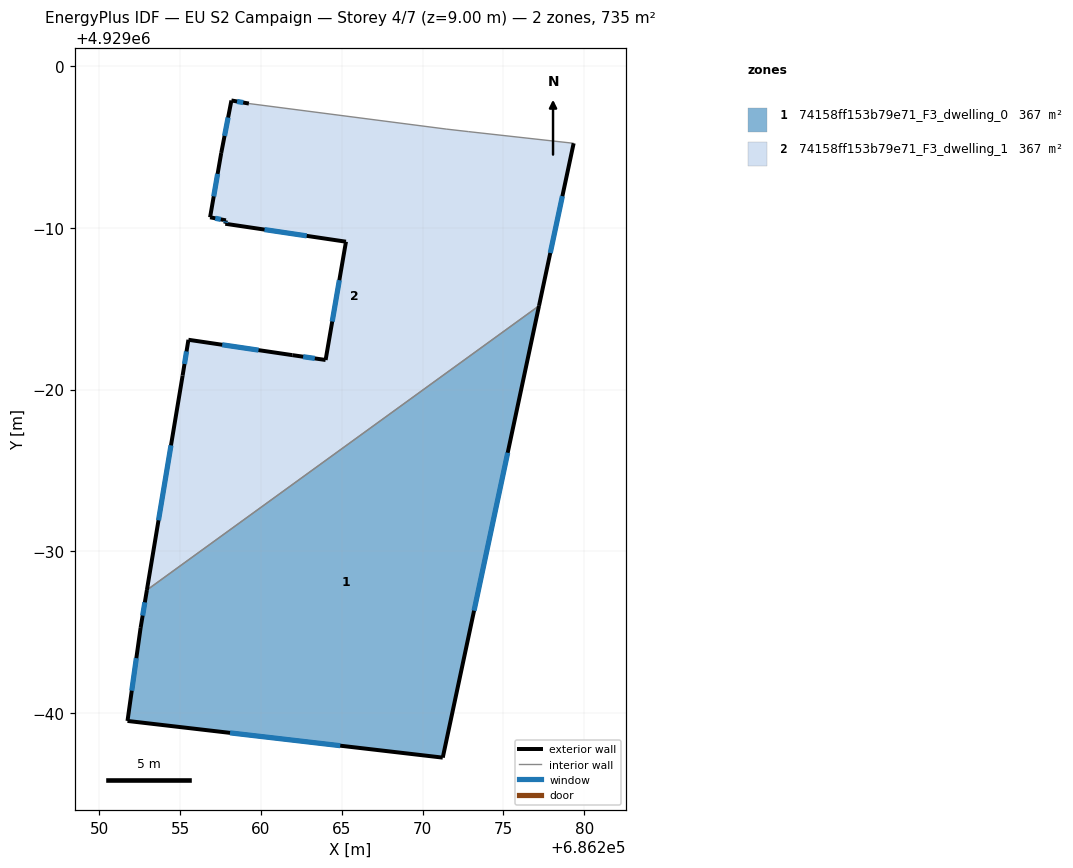
=== STOREY PLAN SPEC (per zone: floor XY polygon, exterior-wall plan segments, windows/doors) ===
zone 1: 74158ff153b79e71_F3_dwelling_0  (367.4 m²)
  floor: (686277.21, 4928985.18) (686271.25, 4928957.22) (686251.74, 4928959.50) (686252.55, 4928965.25) (686252.94, 4928967.60)
  exterior wall: (686252.94, 4928967.60) – (686252.55, 4928965.25)  [2.4 m]
    window: (686252.81, 4928966.83) – (686252.68, 4928966.02)  [0.9 m²]
  exterior wall: (686271.25, 4928957.22) – (686277.21, 4928985.18)  [28.6 m]
    window: (686273.19, 4928966.32) – (686275.27, 4928976.09)  [10.5 m²]
  exterior wall: (686251.74, 4928959.50) – (686271.25, 4928957.22)  [19.6 m]
    window: (686258.08, 4928958.76) – (686264.91, 4928957.96)  [7.2 m²]
  exterior wall: (686252.55, 4928965.25) – (686251.74, 4928959.50)  [5.8 m]
    window: (686252.29, 4928963.38) – (686252.00, 4928961.37)  [2.1 m²]
  interior walls: 1
zone 2: 74158ff153b79e71_F3_dwelling_1  (367.4 m²)
  floor: (686279.35, 4928995.24) (686277.21, 4928985.18) (686252.94, 4928967.60) (686255.15, 4928980.87) (686255.51, 4928983.08) (686261.94, 4928982.13) (686264.00, 4928981.83) (686265.26, 4928989.15) (686257.79, 4928990.26) (686257.83, 4928990.47) (686256.85, 4928990.66) (686257.54, 4928994.64) (686258.17, 4928997.89) (686259.25, 4928997.70) (686271.46, 4928996.12) (686272.86, 4928995.96)
  exterior wall: (686257.79, 4928990.26) – (686265.26, 4928989.15)  [7.6 m]
    window: (686260.22, 4928989.90) – (686262.83, 4928989.51)  [2.8 m²]
  exterior wall: (686257.83, 4928990.47) – (686257.79, 4928990.26)  [0.2 m]
    window: (686257.82, 4928990.41) – (686257.80, 4928990.33)  [0.1 m²]
  exterior wall: (686256.85, 4928990.66) – (686257.83, 4928990.47)  [1.0 m]
    window: (686257.17, 4928990.60) – (686257.51, 4928990.54)  [0.4 m²]
  exterior wall: (686257.54, 4928994.64) – (686256.85, 4928990.66)  [4.0 m]
    window: (686257.32, 4928993.35) – (686257.08, 4928991.96)  [1.5 m²]
  exterior wall: (686258.17, 4928997.89) – (686257.54, 4928994.64)  [3.3 m]
    window: (686257.97, 4928996.84) – (686257.75, 4928995.70)  [1.2 m²]
  exterior wall: (686259.25, 4928997.70) – (686258.17, 4928997.89)  [1.1 m]
    window: (686258.90, 4928997.77) – (686258.52, 4928997.83)  [0.4 m²]
  exterior wall: (686277.21, 4928985.18) – (686279.35, 4928995.24)  [10.3 m]
    window: (686277.90, 4928988.46) – (686278.65, 4928991.97)  [3.8 m²]
  exterior wall: (686255.15, 4928980.87) – (686252.94, 4928967.60)  [13.5 m]
    window: (686254.43, 4928976.55) – (686253.66, 4928971.91)  [4.9 m²]
  exterior wall: (686255.51, 4928983.08) – (686255.15, 4928980.87)  [2.2 m]
    window: (686255.39, 4928982.36) – (686255.27, 4928981.59)  [0.8 m²]
  exterior wall: (686261.94, 4928982.13) – (686255.51, 4928983.08)  [6.5 m]
    window: (686259.85, 4928982.44) – (686257.60, 4928982.78)  [2.4 m²]
  exterior wall: (686264.00, 4928981.83) – (686261.94, 4928982.13)  [2.1 m]
    window: (686263.33, 4928981.93) – (686262.61, 4928982.04)  [0.8 m²]
  exterior wall: (686265.26, 4928989.15) – (686264.00, 4928981.83)  [7.4 m]
    window: (686264.85, 4928986.77) – (686264.41, 4928984.21)  [2.7 m²]
  interior walls: 4

=== DERIVED (storey summary) ===
Building: EU S2 Campaign
Storey: 4 of 7  (floor level z = 9.00 m)
Storey gross floor area: 734.9 m²
Zones on this storey: 2
  - 74158ff153b79e71_F3_dwelling_0: floor 367.4 m²; exterior wall 56.4 m (169.3 m²); 4 window(s) 20.7 m²; WWR 12.2%
  - 74158ff153b79e71_F3_dwelling_1: floor 367.4 m²; exterior wall 59.2 m (177.6 m²); 12 window(s) 21.7 m²; WWR 12.2%
Zone adjacency (shared interzone walls):
  - 74158ff153b79e71_F3_dwelling_0 ↔ 74158ff153b79e71_F3_dwelling_1